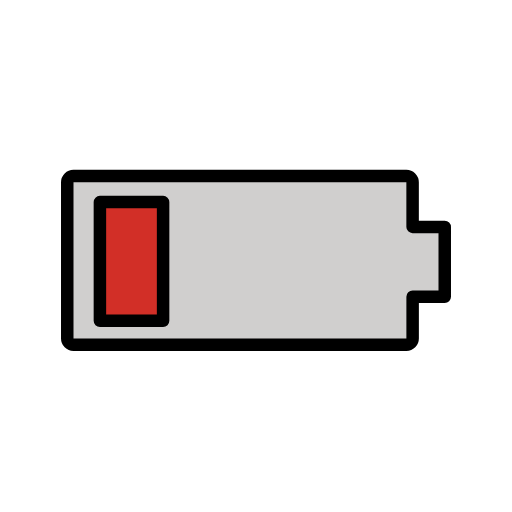
t = 0.00 s
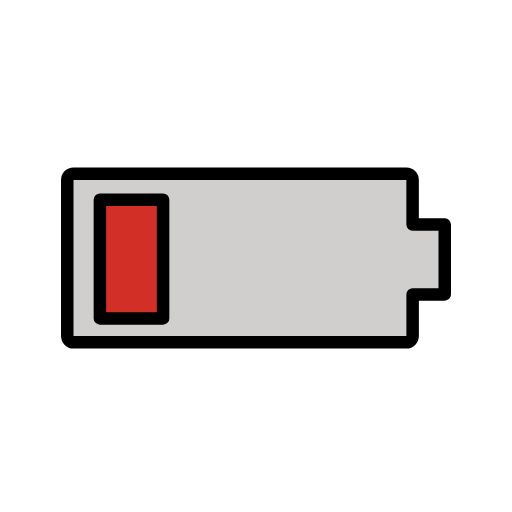
t = 0.48 s
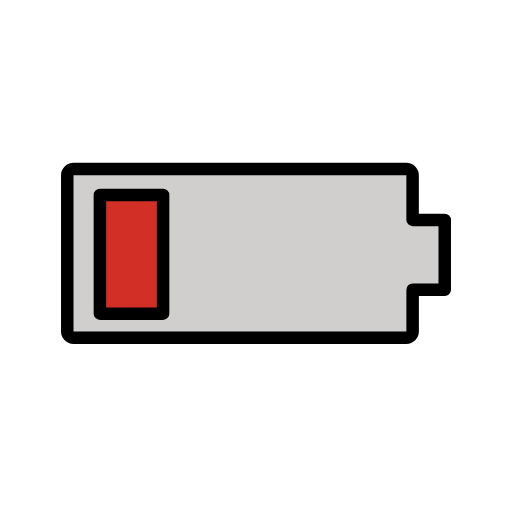
t = 1.43 s
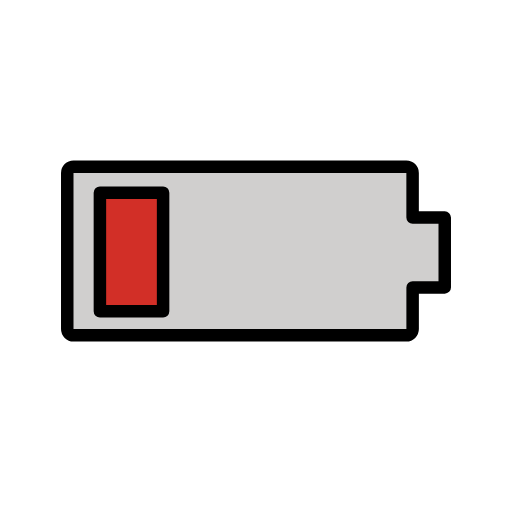
t = 1.90 s
t = 2.38 s: frame unchanged from t = 1.43 s, image omitted
t = 3.33 s: frame unchanged from t = 0.48 s, image omitted

The animated SVG that drew these frames (rendered in a browser with its animation timeline set to each time). Animation: 1 SMIL element (animateTransform=1); one cycle of 3.80 s, repeats indefinitely.

<?xml version='1.0' encoding='utf-8'?>
<svg xmlns="http://www.w3.org/2000/svg" id="emoji" viewBox="-5 -5 82 82" width="200" height="200" role="img">
  <title>OpenMoji: low battery</title><g><g id="color">
    <path fill="#d0cfce" d="M60.8136,42.8021A1.0384,1.0384,0,0,1,61.8479,41.76h4.285V32.1869h-4.285a1.0383,1.0383,0,0,1-1.0343-1.0424m0,0V23.6816H5.6769V49.7562H60.8136V42.8021" />
    <path fill="#d22f27" d="M11.501,45.784H20.62V27.7714H11.501Z" />
  </g>
  <g id="line">
    <path fill="none" stroke="#000" stroke-linecap="round" stroke-linejoin="round" stroke-width="2" d="M61.081,31.3475v-7.159a1,1,0,0,0-1-1H6.772a1,1,0,0,0-1,1v25.016a1,1,0,0,0,1,1H60.085a1,1,0,0,0,1-1v-6.674h5.143V31.3475Z" />
    <rect x="11" y="27.3595" width="10.1213" height="19.007" fill="none" stroke="#000" stroke-linecap="round" stroke-linejoin="round" stroke-width="2" />
  </g>
<animateTransform attributeName="transform" type="translate" values="0 0;0 -1.5;0 0" dur="3.8s" repeatCount="indefinite" /></g></svg>
